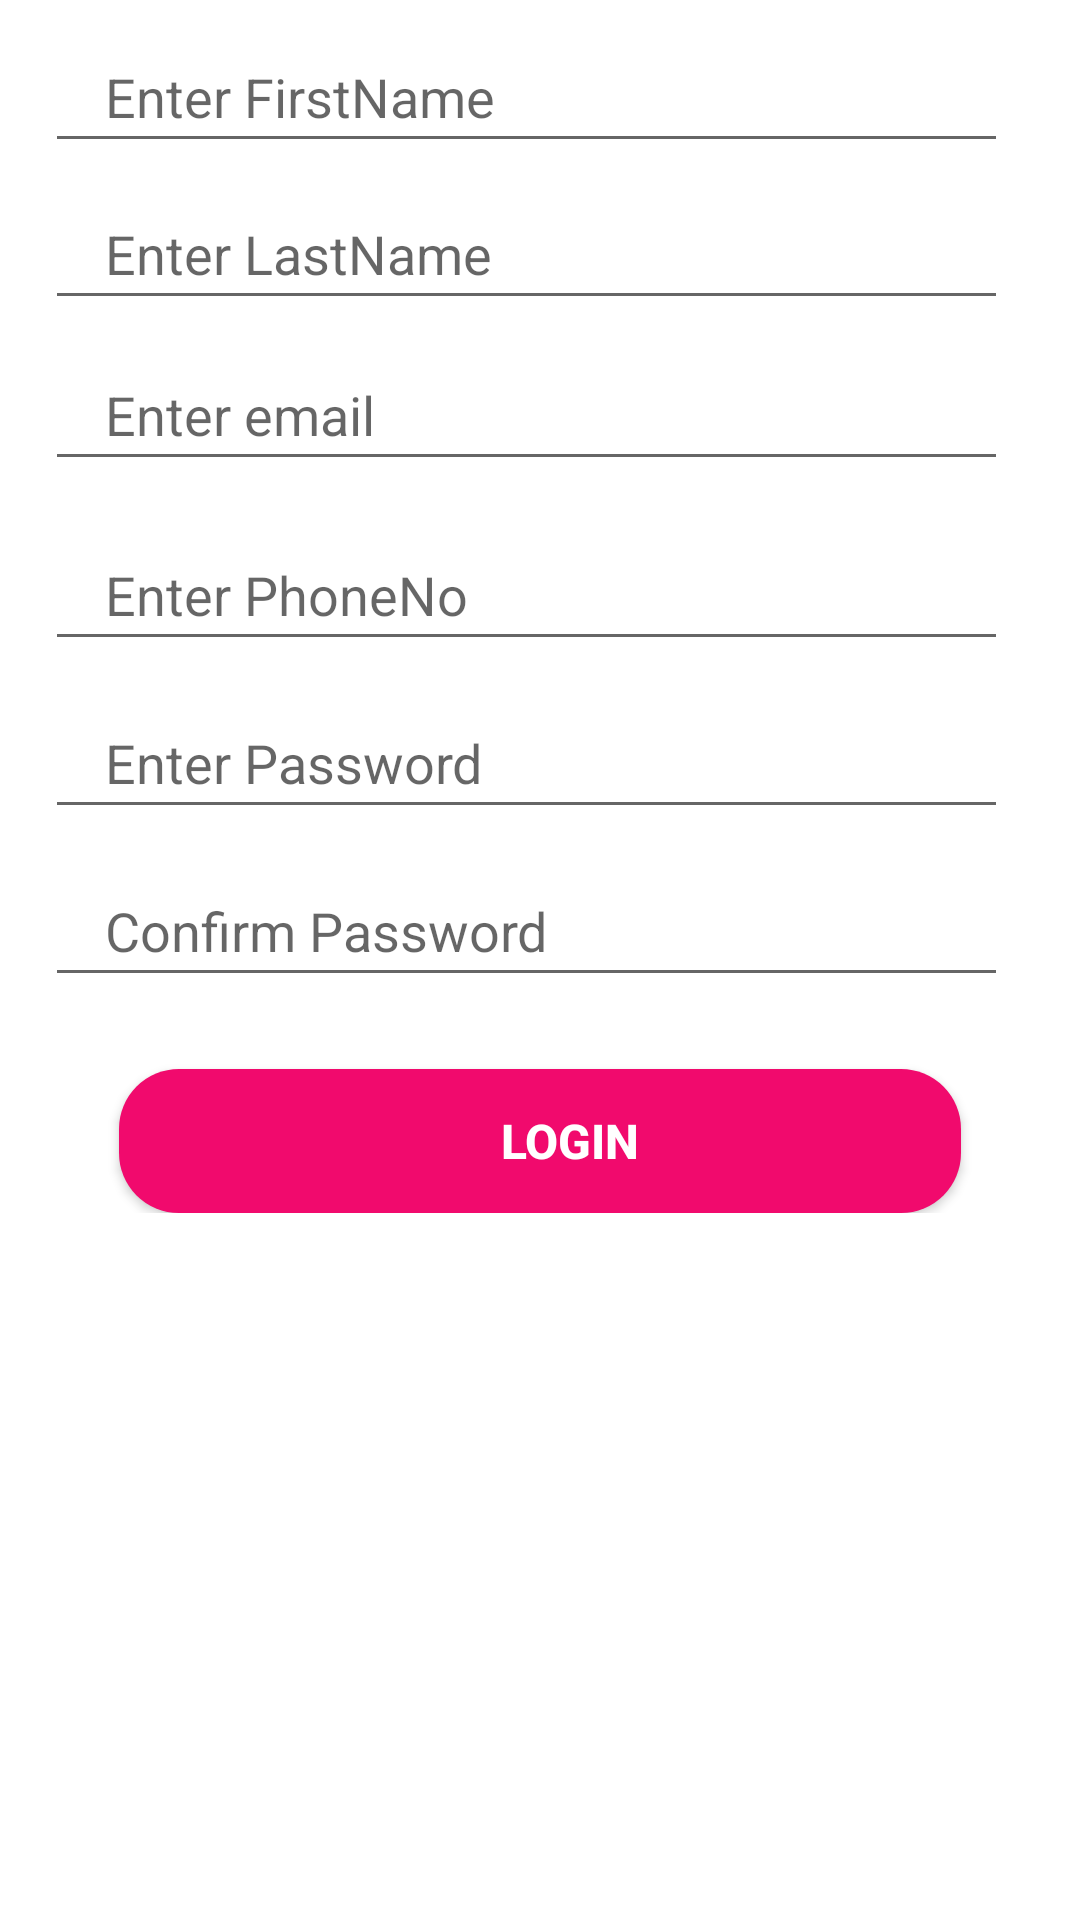

Write the Android layout XML for this screen, with the resource values it uses.
<!-- AndroidManifest.xml: application theme Theme.MyApplication -->
<!-- res/layout/fragment_sign_up.xml -->
<?xml version="1.0" encoding="utf-8"?>
<ScrollView xmlns:android="http://schemas.android.com/apk/res/android"
    xmlns:app="http://schemas.android.com/apk/res-auto"
    xmlns:tools="http://schemas.android.com/tools"
    android:layout_height="match_parent"
    android:layout_width="match_parent">

    <androidx.constraintlayout.widget.ConstraintLayout
        android:layout_width="match_parent"
        android:layout_height="match_parent">


        <EditText
            android:id="@+id/editTextTextPersonName3"
            android:layout_width="321dp"
            android:layout_height="wrap_content"
            android:layout_marginTop="10dp"

            android:hint="Enter FirstName"

            android:paddingLeft="20dp"

            android:paddingBottom="10dp"
            app:layout_constraintEnd_toEndOf="parent"
            app:layout_constraintHorizontal_bias="0.388"
            app:layout_constraintStart_toStartOf="parent"
            app:layout_constraintTop_toTopOf="parent"
            app:layout_constraintWidth_percent=".78" />

        <EditText
            android:id="@+id/editTextTextPersonName2"
            android:layout_width="321dp"
            android:layout_height="wrap_content"


            android:layout_marginTop="8dp"
            android:hint="Enter LastName"
            android:paddingLeft="20dp"
            android:paddingBottom="10dp"
            app:layout_constraintEnd_toEndOf="parent"
            app:layout_constraintHorizontal_bias="0.388"
            app:layout_constraintStart_toStartOf="parent"
            app:layout_constraintTop_toBottomOf="@+id/editTextTextPersonName3"
            app:layout_constraintWidth_percent=".78" />

        <EditText
            android:id="@+id/editTextTextPersonName4"
            android:layout_width="321dp"
            android:layout_height="wrap_content"


            android:layout_marginTop="116dp"

            android:hint="Enter email"

            android:paddingLeft="20dp"
            android:paddingBottom="10dp"
            app:layout_constraintEnd_toEndOf="parent"
            app:layout_constraintHorizontal_bias="0.388"
            app:layout_constraintStart_toStartOf="parent"
            app:layout_constraintTop_toTopOf="parent"
            app:layout_constraintWidth_percent=".78" />

        <EditText
            android:id="@+id/editTextTextPersonName5"
            android:layout_width="321dp"
            android:layout_height="wrap_content"


            android:layout_marginTop="176dp"

            android:hint="Enter PhoneNo"

            android:paddingLeft="20dp"
            android:paddingBottom="10dp"
            app:layout_constraintEnd_toEndOf="parent"
            app:layout_constraintHorizontal_bias="0.388"
            app:layout_constraintStart_toStartOf="parent"
            app:layout_constraintTop_toTopOf="parent"
            app:layout_constraintWidth_percent=".78" />

        <EditText
            android:id="@+id/editTextTextPassword2"
            android:layout_width="321dp"
            android:layout_height="wrap_content"

            android:layout_marginTop="232dp"

            android:hint="Enter Password"
            android:inputType="textPassword"
            android:paddingLeft="20dp"
            android:paddingBottom="10dp"
            app:layout_constraintEnd_toEndOf="parent"
            app:layout_constraintHorizontal_bias="0.388"
            app:layout_constraintStart_toStartOf="parent"
            app:layout_constraintTop_toTopOf="parent"
            app:layout_constraintWidth_percent=".78" />

        <EditText
            android:id="@+id/editTextTextPassword3"
            android:layout_width="321dp"
            android:layout_height="wrap_content"

            android:layout_marginTop="288dp"

            android:hint="Confirm Password"
            android:inputType="textPassword"
            android:paddingLeft="20dp"
            android:paddingBottom="10dp"
            app:layout_constraintEnd_toEndOf="parent"
            app:layout_constraintHorizontal_bias="0.388"
            app:layout_constraintStart_toStartOf="parent"
            app:layout_constraintTop_toTopOf="parent"
            app:layout_constraintWidth_percent=".78" />

        <androidx.appcompat.widget.AppCompatButton
            android:id="@+id/button5"
            android:layout_width="0dp"
            android:layout_height="wrap_content"
            android:layout_marginTop="24dp"
            android:background="@drawable/btn_color"
            android:ems="10"
            android:paddingLeft="20dp"
            android:paddingTop="10dp"
            android:paddingBottom="10dp"
            android:text="Login"
            android:textColor="@color/white"
            android:textColorHint="#F10A6D"
            android:textSize="16sp"
            android:textStyle="bold"
            app:layout_constraintEnd_toEndOf="parent"

            app:layout_constraintStart_toStartOf="parent"
            app:layout_constraintTop_toBottomOf="@+id/editTextTextPassword3"
            app:layout_constraintWidth_percent=".78" />


    </androidx.constraintlayout.widget.ConstraintLayout>
</ScrollView>
<!-- resources referenced by this layout -->
<resources>
  <color name="white">#FFFFFFFF</color>
  <!-- drawable btn_color (drawable) -->
  <?xml version="1.0" encoding="utf-8"?>
  <shape xmlns:android="http://schemas.android.com/apk/res/android">
  <corners android:radius="20dp"/>
      <solid android:color="#F10A6D"></solid>
  
  
  </shape>
  <style name="Theme.MyApplication" parent="Theme.MaterialComponents.DayNight.DarkActionBar">
          
          <item name="colorPrimary">@color/purple_500</item>
          <item name="colorPrimaryVariant">@color/purple_700</item>
          <item name="colorOnPrimary">@color/white</item>
          
          <item name="colorSecondary">@color/teal_200</item>
          <item name="colorSecondaryVariant">@color/teal_700</item>
          <item name="colorOnSecondary">@color/black</item>
          
          <item name="android:statusBarColor" tools:targetApi="l">?attr/colorPrimaryVariant</item>
          
      </style>
  <color name="purple_500">#FF6200EE</color>
  <color name="purple_700">#FF3700B3</color>
  <color name="teal_200">#FF03DAC5</color>
  <color name="teal_700">#FF018786</color>
  <color name="black">#FF000000</color>
</resources>
